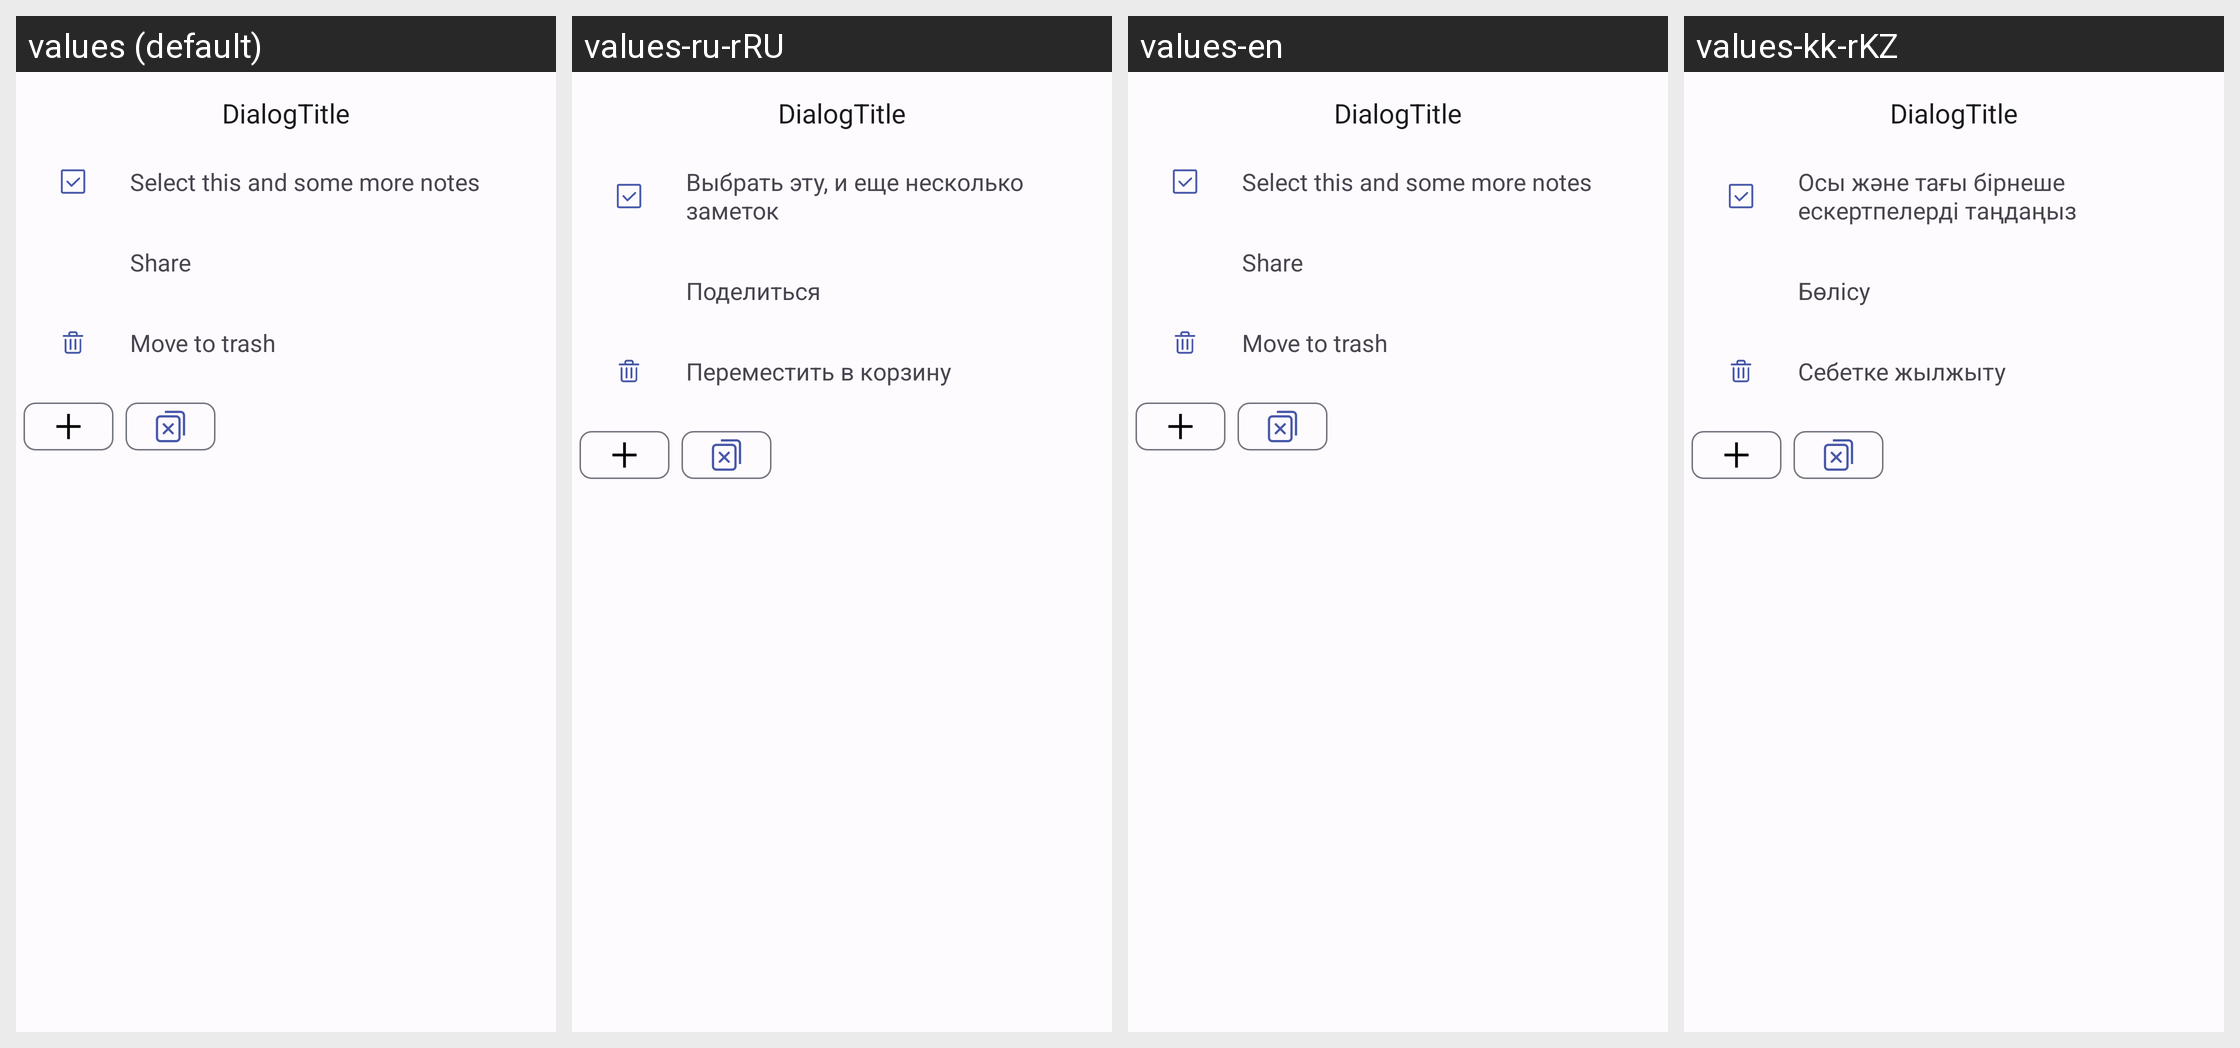

For this localized Android screen grid, give each drawn string resource with its value in every locale shown.
Android screen res/layout/dialog_choice_note.xml rendered under 4 locales, left to right: values (default), values-ru-rRU, values-en, values-kk-rKZ. Device: Nexus 5 (rendered at 1080×1920; each locale shown at half size, 540×960, under a caption strip naming it); theme DefaultTheme.
Other locales in the repository, not shown: values-be-rBY, values-de-rDE, values-es, values-es-rES, values-fr, values-it, values-pl-rPL, values-uk-rUA.
Strings drawn on this screen, with the default value and each locale's value (text and hints the layout hard-codes, and strings that could not be matched under every locale, appear in the picture but are not listed):

selectAll
  values: Select this and some more notes
  values-ru-rRU: Выбрать эту, и еще несколько заметок
  values-en: Select this and some more notes
  values-kk-rKZ: Осы және тағы бірнеше ескертпелерді таңдаңыз

share
  values: Share
  values-ru-rRU: Поделиться
  values-en: Share
  values-kk-rKZ: Бөлісу

trashNotes
  values: Move to trash
  values-ru-rRU: Переместить в корзину
  values-en: Move to trash
  values-kk-rKZ: Себетке жылжыту
